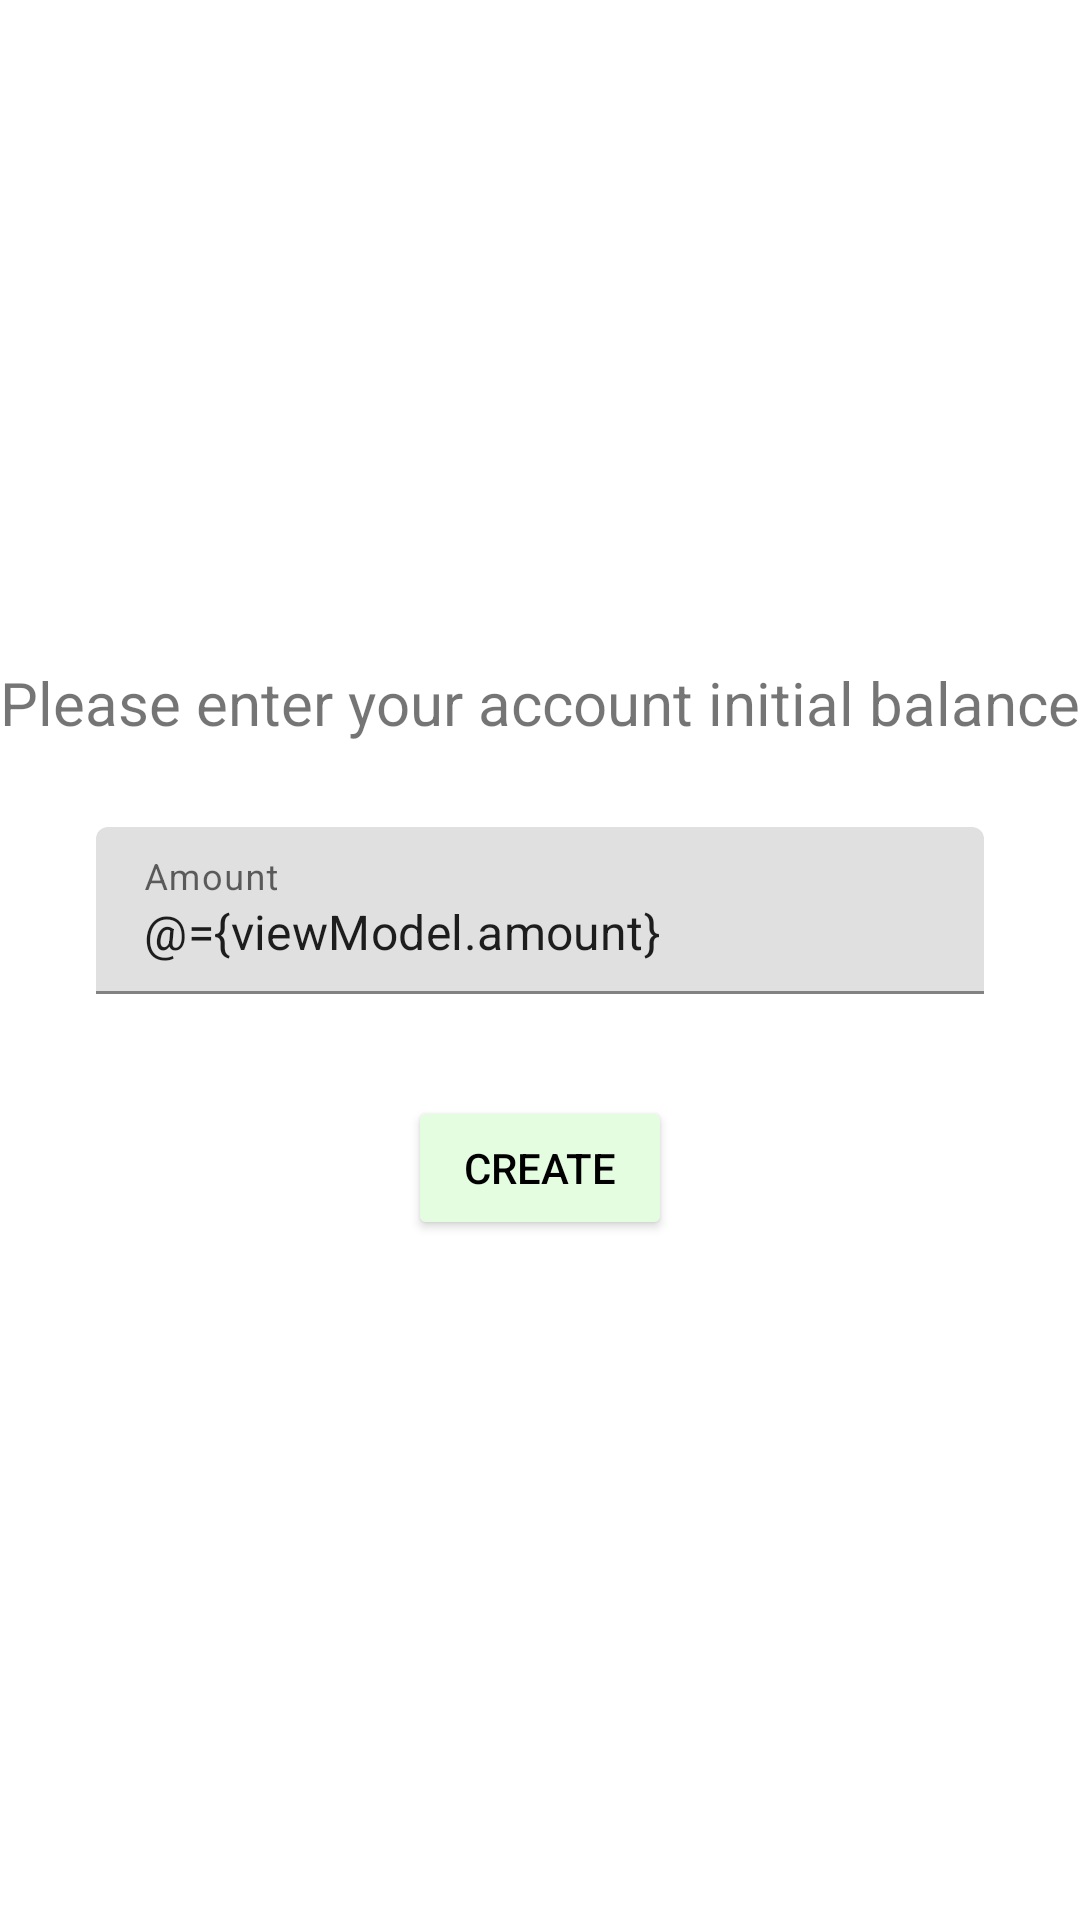

The Android layout XML behind this screen, and the referenced resources:
<!-- AndroidManifest.xml: application theme AppTheme -->
<!-- res/layout/activity_new_account_balance.xml -->
<?xml version="1.0" encoding="utf-8"?>
<layout xmlns:android="http://schemas.android.com/apk/res/android"
    xmlns:app="http://schemas.android.com/apk/res-auto">

    <data>
        <variable
            name="viewModel"
            type="id.ac.ui.cs.mobileprogramming.hadlina.moneytracker.viewmodel.RegisterViewModel" />
    </data>

    <androidx.constraintlayout.widget.ConstraintLayout
        android:orientation="vertical"
        android:layout_width="match_parent"
        android:layout_height="match_parent"
        android:background="@color/colorWhite">

        <TextView
            android:id="@+id/tv_newAccountText"
            android:layout_width="wrap_content"
            android:layout_height="wrap_content"
            android:textColor="@color/text_color"
            android:text="@string/new_account_balance_label"
            android:textSize="20sp"
            app:layout_constraintBottom_toBottomOf="parent"
            app:layout_constraintEnd_toEndOf="parent"
            app:layout_constraintStart_toStartOf="parent"
            app:layout_constraintTop_toTopOf="parent"
            app:layout_constraintVertical_bias="0.36" />

        <com.google.android.material.textfield.TextInputLayout
            android:id="@+id/til_accountBalance"
            android:layout_width="match_parent"
            android:layout_height="wrap_content"
            android:layout_marginTop="28dp"
            android:layout_marginStart="32dp"
            android:layout_marginEnd="32dp"
            android:hint="@string/general_label_amount"
            app:layout_constraintTop_toBottomOf="@id/tv_newAccountText">

            <com.google.android.material.textfield.TextInputEditText
                android:id="@+id/ed_newAccount"
                android:layout_width="match_parent"
                android:layout_height="match_parent"
                android:layout_marginBottom="4dp"
                android:inputType="number"
                android:text="@={viewModel.amount}"/>

        </com.google.android.material.textfield.TextInputLayout>

        <com.google.android.material.button.MaterialButton
            android:id="@+id/btn_createAccount"
            android:layout_width="wrap_content"
            android:layout_height="wrap_content"
            android:layout_marginTop="30dp"
            android:onClick="@{() -> viewModel.onCreateClicked()}"
            android:text="@string/general_button_create"
            style="@style/Button"
            app:layout_constraintEnd_toEndOf="parent"
            app:layout_constraintStart_toStartOf="parent"
            app:layout_constraintTop_toBottomOf="@+id/til_accountBalance" />

    </androidx.constraintlayout.widget.ConstraintLayout>
</layout>
<!-- resources referenced by this layout -->
<resources>
  <color name="colorWhite">#ffffff</color>
  <color name="text_color">#8a000000</color>
  <string name="general_button_create">Create</string>
  <string name="general_label_amount">Amount</string>
  <string name="new_account_balance_label">Please enter your account initial balance</string>
  <style name="Button" parent="Widget.AppCompat.Button">
          <item name="colorButtonNormal">@color/colorPrimary</item>
          <item name="android:textColor">@color/text_color_black</item>
      </style>
  <style name="AppTheme" parent="Theme.MaterialComponents.DayNight.NoActionBar">
          <item name="colorPrimary">@color/colorPrimary</item>
          <item name="android:statusBarColor">@color/colorSecondary</item>
          <item name="popupMenuStyle">@style/ActionBar.Popup</item>
      </style>
  <color name="colorPrimary">#E4FDE1</color>
  <color name="text_color_black">#000000</color>
  <color name="colorSecondary">#E4FDE1</color>
  <style name="ActionBar.Popup" parent="ThemeOverlay.AppCompat.Light">
          <item name="android:popupBackground">@color/colorSecondary</item>
      </style>
</resources>
